Run: headless pygame with SDL's dummy video driver; simulated clock (each Clock.tick advances the game by its frame time, no real sleeping); random seed 0; keys injected as events and as key.get_pressed() state; no mouse input.
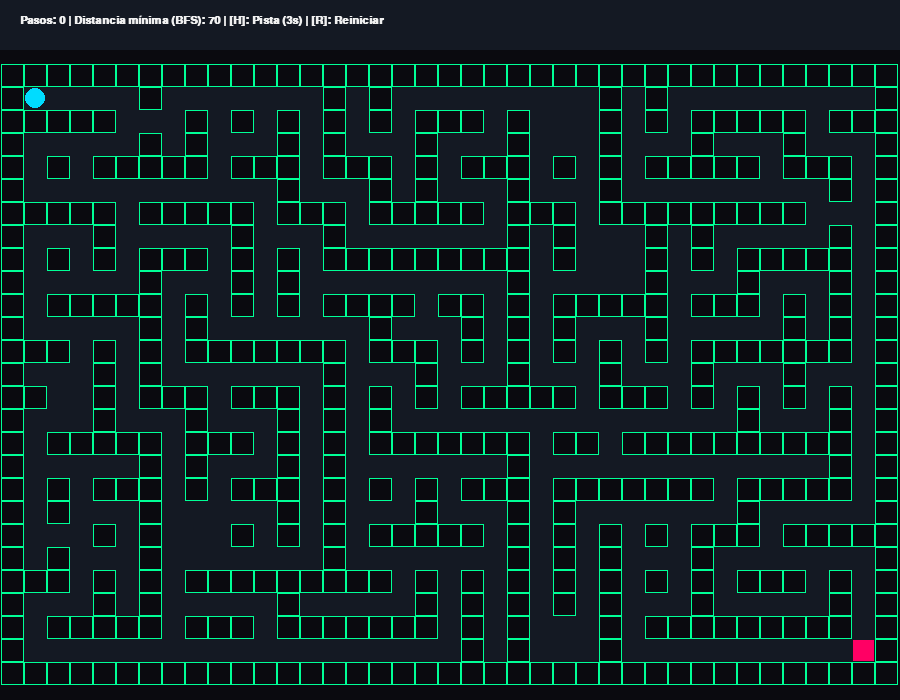
Frame 1 of 4 · flips 1–60 · no input
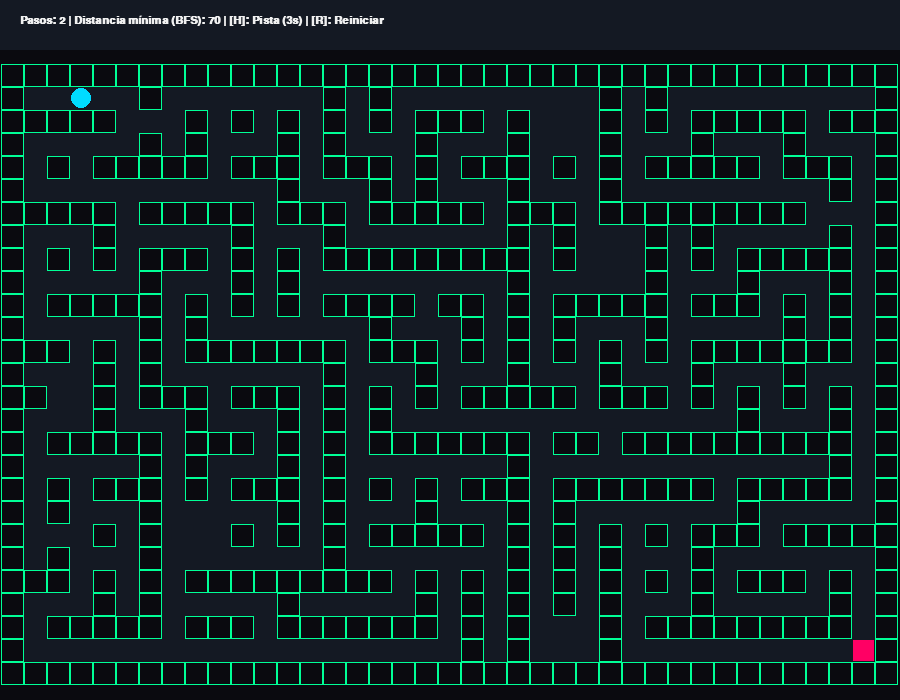
Frame 2 of 4 · flips 61–180 · tapped SPACE, RETURN · held RIGHT (→), D
Frame 3 of 4 · flips 181–300 · held DOWN (↓), S · screen unchanged from frame 2, image omitted
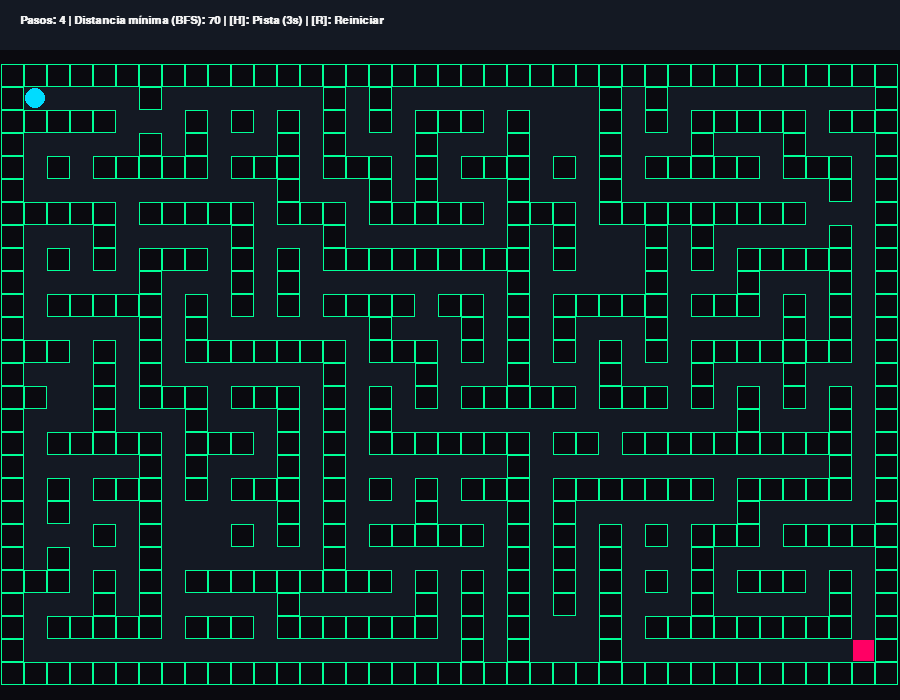
Frame 4 of 4 · flips 301–420 · held LEFT (←), A, UP (↑), W

The pygame program that drew these frames:

import random
import sys
from collections import deque
import pygame

# --- CONFIGURACIÓN GENERAL ---
ANCHO, ALTO = 900, 700
ALTO_HUD = 50
FPS = 60

COLOR_FONDO = (10, 10, 15)
COLOR_PARED = (0, 255, 150)       # Verde Neón
COLOR_CAMINO = (20, 25, 35)       # Oscuro
COLOR_JUGADOR = (0, 220, 255)     # Cían
COLOR_META = (255, 0, 100)        # Magenta
COLOR_PISTA = (255, 215, 0)       # Dorado
COLOR_TEXTO = (240, 240, 240)

FILAS, COLS = 27, 39
FACTOR_ATAJOS = 0.10  # 10% de paredes eliminadas para crear ciclos

# Mapeo de teclas de movimiento (Dirección en Fila, Columna)
TECLAS_MOV = {
    pygame.K_UP: (-1, 0),    pygame.K_w: (-1, 0),
    pygame.K_DOWN: (1, 0),   pygame.K_s: (1, 0),
    pygame.K_LEFT: (0, -1),  pygame.K_a: (0, -1),
    pygame.K_RIGHT: (0, 1),  pygame.K_d: (0, 1)
}


# --- 1. GENERACIÓN DEL MAPA (DFS / Backtracking) ---
def generar_laberinto(filas, cols):
    laberinto = [[1 for _ in range(cols)] for _ in range(filas)]
    pila = [(1, 1)]
    laberinto[1][1] = 0

    # Excavación de la ruta principal sin bucles
    while pila:
        f, c = pila[-1]
        vecinos = []
        for df, dc in [(-2, 0), (2, 0), (0, -2), (0, 2)]:
            nf, nc = f + df, c + dc
            if 1 <= nf < filas - 1 and 1 <= nc < cols - 1 and laberinto[nf][nc] == 1:
                vecinos.append((nf, nc, df, dc))

        if vecinos:
            nf, nc, df, dc = random.choice(vecinos)
            laberinto[f + df // 2][c + dc // 2] = 0
            laberinto[nf][nc] = 0
            pila.append((nf, nc))
        else:
            pila.pop()

    # Inyección de atajos / ciclos para quitar la linealidad
    paredes = [(f, c) for f in range(1, filas - 1) for c in range(1, cols - 1) if laberinto[f][c] == 1]
    for f, c in random.sample(paredes, int(len(paredes) * FACTOR_ATAJOS)):
        if (laberinto[f][c - 1] == 0 and laberinto[f][c + 1] == 0) or \
           (laberinto[f - 1][c] == 0 and laberinto[f + 1][c] == 0):
            laberinto[f][c] = 0

    return laberinto


# --- 2. BÚSQUEDA DEL CAMINO MÁS CORTO (BFS) ---
def buscar_camino_bfs(laberinto, inicio, meta):
    cola = deque([inicio])
    padres = {inicio: None}

    while cola:
        actual = cola.popleft()
        if actual == meta:
            break
        f, c = actual
        for df, dc in [(-1, 0), (1, 0), (0, -1), (0, 1)]:
            vecino = (f + df, c + dc)
            if laberinto[vecino[0]][vecino[1]] == 0 and vecino not in padres:
                padres[vecino] = actual
                cola.append(vecino)

    # Reconstruir camino desde la meta hasta el inicio
    camino, paso = [], meta
    while paso:
        camino.append(paso)
        paso = padres.get(paso)
    return camino[::-1]


# --- 3. CLASE PRINCIPAL DEL JUEGO ---
class Juego:
    def __init__(self):
        self.laberinto = generar_laberinto(FILAS, COLS)
        self.jugador = (1, 1)
        self.meta = (FILAS - 2, COLS - 2)
        
        # Tamaño responsivo de celdas y márgenes de centrado
        self.tam = min(ANCHO // COLS, (ALTO - ALTO_HUD) // FILAS)
        self.ox = (ANCHO - self.tam * COLS) // 2
        self.oy = ALTO_HUD + ((ALTO - ALTO_HUD) - self.tam * FILAS) // 2
        
        self.pasos = 0
        self.estado = "jugando"
        self.mostrar_pista = False
        self.tiempo_pista = 0
        self.ruta_bfs = []
        
        # Calcular distancia inicial mínima
        self.distancia_optima = len(buscar_camino_bfs(self.laberinto, self.jugador, self.meta)) - 1

    def mover(self, df, dc):
        if self.estado != "jugando":
            return

        nf, nc = self.jugador[0] + df, self.jugador[1] + dc
        if self.laberinto[nf][nc] == 0:
            self.jugador = (nf, nc)
            self.pasos += 1
            if self.jugador == self.meta:
                self.estado = "victoria"

    def activar_pista(self):
        if self.estado == "jugando":
            self.ruta_bfs = buscar_camino_bfs(self.laberinto, self.jugador, self.meta)
            self.distancia_optima = len(self.ruta_bfs) - 1
            self.mostrar_pista = True
            self.tiempo_pista = pygame.time.get_ticks()

    def actualizar(self):
        # Ocultar la pista tras 3 segundos (3000 ms)
        if self.mostrar_pista and pygame.time.get_ticks() - self.tiempo_pista > 3000:
            self.mostrar_pista = False

    def rect(self, f, c):
        return pygame.Rect(self.ox + c * self.tam, self.oy + f * self.tam, self.tam, self.tam)

    def dibujar(self, pantalla, fuente, fuente_grande):
        pantalla.fill(COLOR_FONDO)

        # Renderizar cuadrícula del mapa
        for f in range(FILAS):
            for c in range(COLS):
                color = COLOR_PARED if self.laberinto[f][c] == 1 else COLOR_CAMINO
                pygame.draw.rect(pantalla, color, self.rect(f, c), 1 if self.laberinto[f][c] == 1 else 0)

        # Renderizar Pista BFS
        if self.mostrar_pista:
            for (f, c) in self.ruta_bfs:
                if (f, c) not in (self.jugador, self.meta):
                    pygame.draw.circle(pantalla, COLOR_PISTA, self.rect(f, c).center, max(2, self.tam // 6))

        # Renderizar Meta y Jugador
        pygame.draw.rect(pantalla, COLOR_META, self.rect(*self.meta).inflate(-2, -2))
        pygame.draw.circle(pantalla, COLOR_JUGADOR, self.rect(*self.jugador).center, max(2, self.tam // 2 - 1))

        # Renderizar HUD
        pygame.draw.rect(pantalla, (20, 25, 35), (0, 0, ANCHO, ALTO_HUD))
        info = f"Pasos: {self.pasos} | Distancia mínima (BFS): {self.distancia_optima} | [H]: Pista (3s) | [R]: Reiniciar"
        pantalla.blit(fuente.render(info, True, COLOR_TEXTO), (20, 15))

        # Pantalla de Felicitaciones
        if self.estado == "victoria":
            overlay = pygame.Surface((ANCHO, ALTO), pygame.SRCALPHA)
            overlay.fill((10, 10, 15, 210))
            pantalla.blit(overlay, (0, 0))

            t1 = fuente_grande.render("¡LABERINTO COMPLETADO!", True, COLOR_PARED)
            t2 = fuente.render(f"Completado en {self.pasos} pasos", True, COLOR_TEXTO)
            t3 = fuente.render("Presiona [ENTER] o [R] para jugar de nuevo", True, COLOR_JUGADOR)

            pantalla.blit(t1, t1.get_rect(center=(ANCHO // 2, ALTO // 2 - 40)))
            pantalla.blit(t2, t2.get_rect(center=(ANCHO // 2, ALTO // 2 + 15)))
            pantalla.blit(t3, t3.get_rect(center=(ANCHO // 2, ALTO // 2 + 60)))


# --- 4. BUCLE PRINCIPAL ---
def main():
    pygame.init()
    pantalla = pygame.display.set_mode((ANCHO, ALTO))
    pygame.display.set_caption("Laberinto Procedural: DFS vs BFS")
    fuente = pygame.font.SysFont("consolas", 16, bold=True)
    fuente_grande = pygame.font.SysFont("consolas", 36, bold=True)
    reloj = pygame.time.Clock()
    pygame.key.set_repeat(150, 50)

    juego = Juego()

    while True:
        for evento in pygame.event.get():
            if evento.type == pygame.QUIT:
                pygame.quit()
                sys.exit()

            if evento.type == pygame.KEYDOWN:
                if evento.key in TECLAS_MOV:
                    df, dc = TECLAS_MOV[evento.key]
                    juego.mover(df, dc)
                elif evento.key == pygame.K_h:
                    juego.activar_pista()
                elif evento.key == pygame.K_r:
                    juego = Juego()
                elif evento.key == pygame.K_RETURN and juego.estado == "victoria":
                    juego = Juego()

        juego.actualizar()
        juego.dibujar(pantalla, fuente, fuente_grande)
        pygame.display.flip()
        reloj.tick(FPS)


if __name__ == "__main__":
    main()
